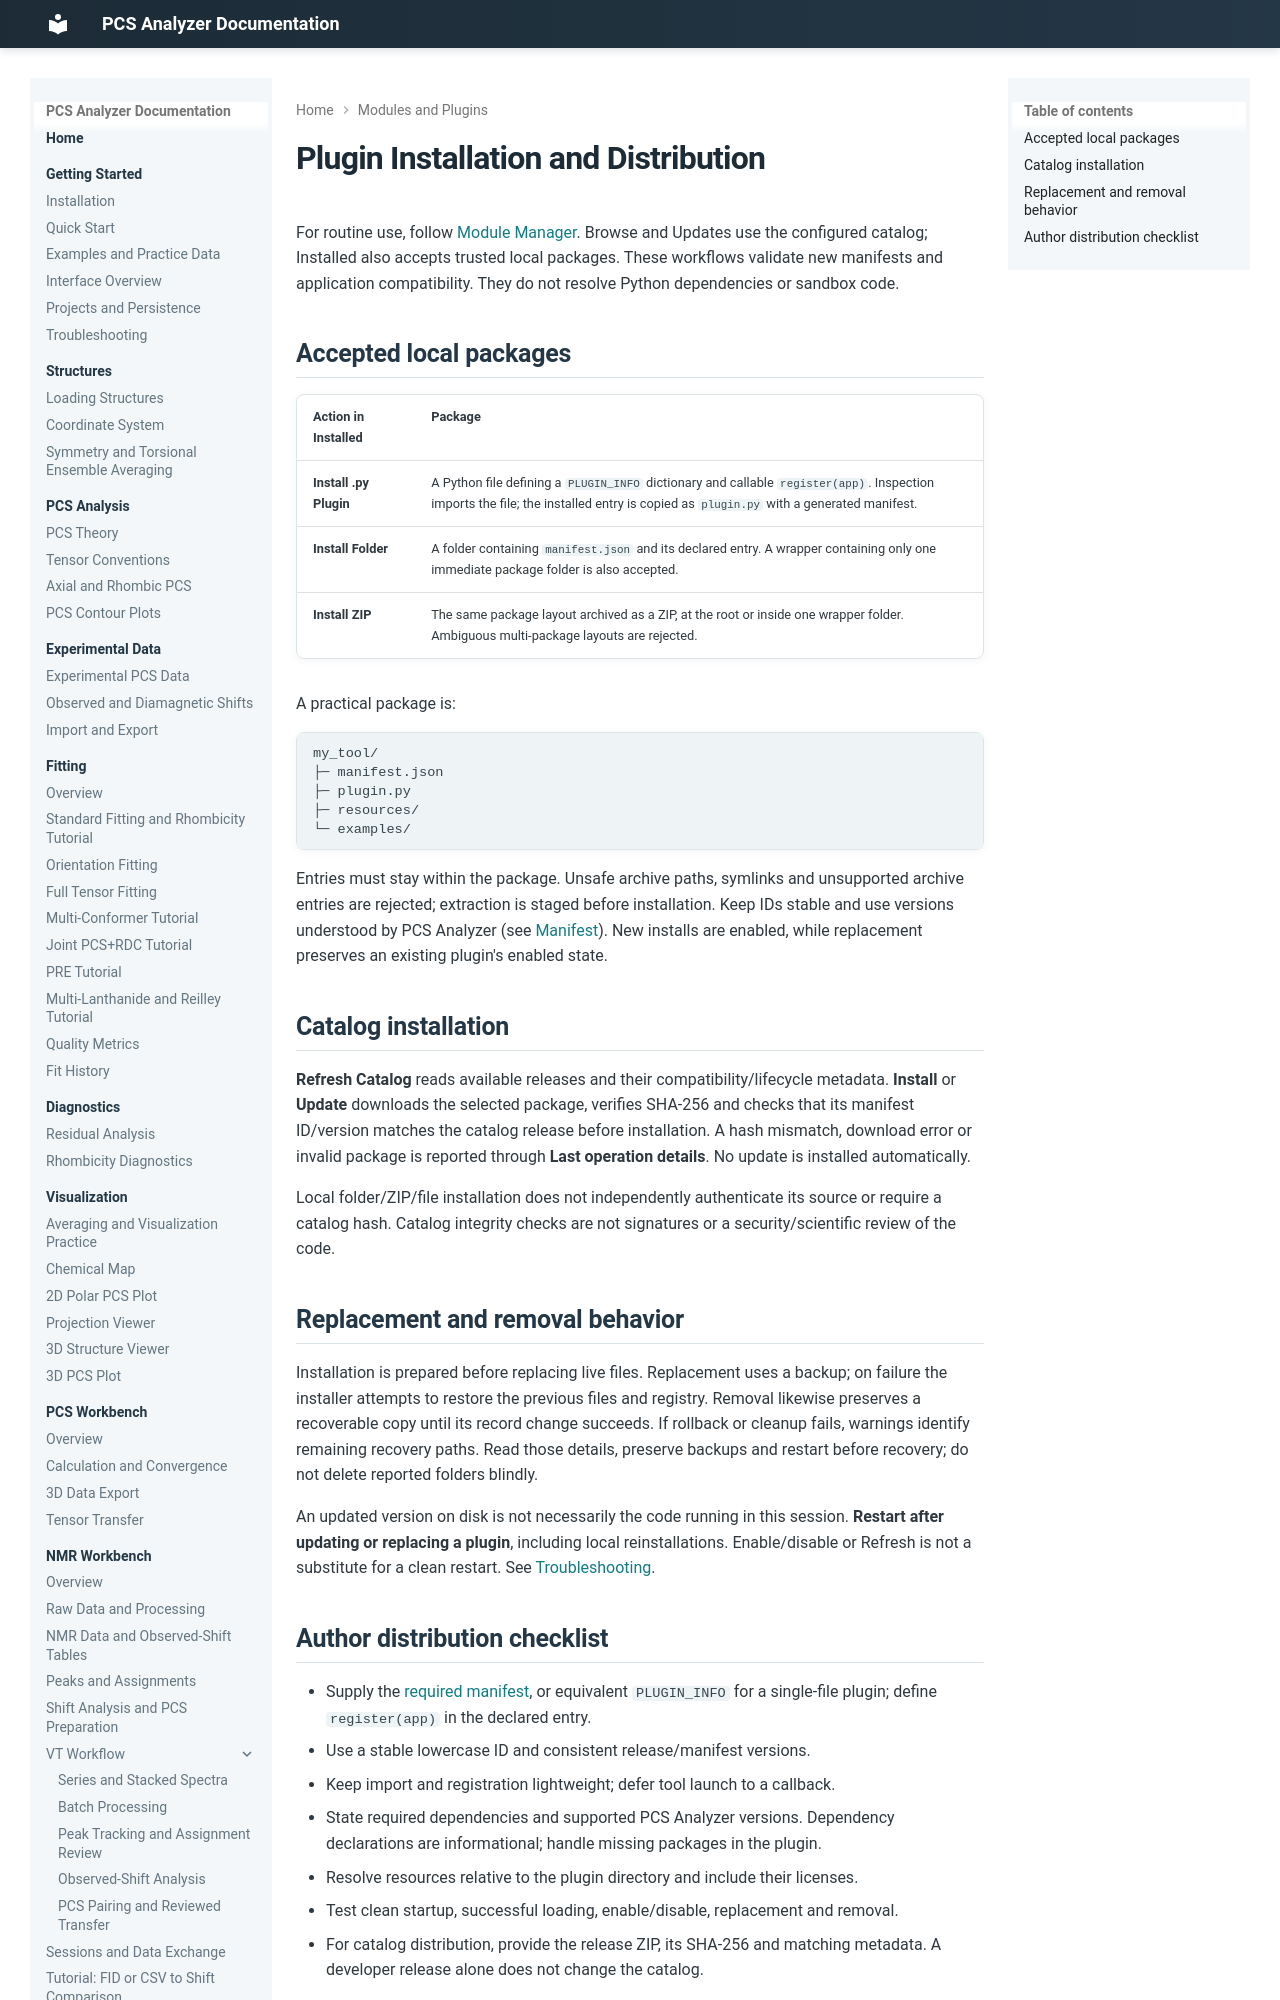

repository: boseokhong/PCS-analyzer · page: 1.4.0/plugins-docs/distribution/index.html · generator: mkdocs

# Plugin Installation and Distribution

For routine use, follow [Module Manager](overview.md). Browse and Updates use
the configured catalog; Installed also accepts trusted local packages.
These workflows validate new manifests and application compatibility. They do
not resolve Python dependencies or sandbox code.

## Accepted local packages

| Action in Installed | Package |
| --- | --- |
| **Install .py Plugin** | A Python file defining a `PLUGIN_INFO` dictionary and callable `register(app)`. Inspection imports the file; the installed entry is copied as `plugin.py` with a generated manifest. |
| **Install Folder** | A folder containing `manifest.json` and its declared entry. A wrapper containing only one immediate package folder is also accepted. |
| **Install ZIP** | The same package layout archived as a ZIP, at the root or inside one wrapper folder. Ambiguous multi-package layouts are rejected. |

A practical package is:

```text
my_tool/
├─ manifest.json
├─ plugin.py
├─ resources/
└─ examples/
```

Entries must stay within the package. Unsafe archive paths, symlinks and
unsupported archive entries are rejected; extraction is staged before
installation. Keep IDs stable and use versions understood by PCS Analyzer
(see [Manifest](manifest.md)). New installs are enabled, while replacement
preserves an existing plugin's enabled state.

## Catalog installation

**Refresh Catalog** reads available releases and their compatibility/lifecycle
metadata. **Install** or **Update** downloads the selected package, verifies
SHA-256 and checks that its manifest ID/version matches the catalog release
before installation. A hash mismatch, download error or invalid package is
reported through **Last operation details**. No update is installed automatically.

Local folder/ZIP/file installation does not independently authenticate its
source or require a catalog hash. Catalog integrity checks are not signatures
or a security/scientific review of the code.
